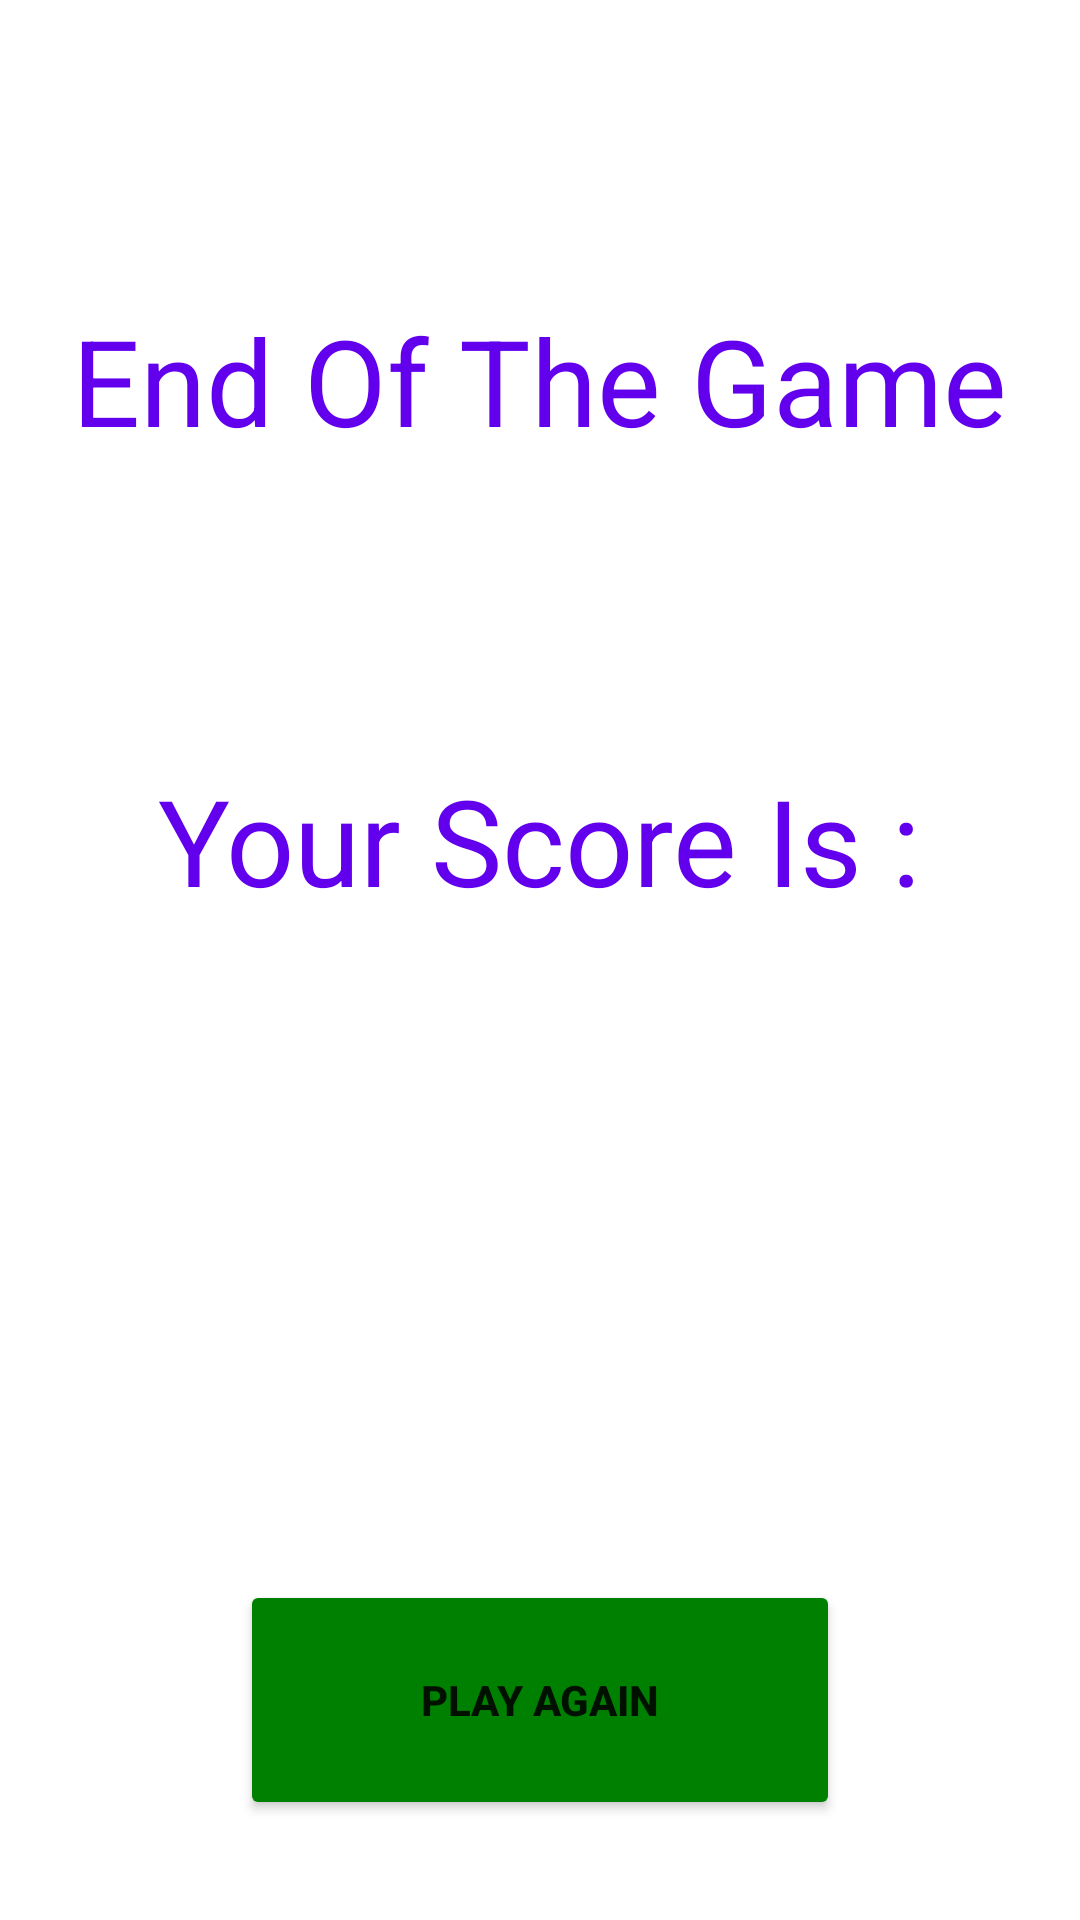

The Android layout XML behind this screen, and the referenced resources:
<!-- AndroidManifest.xml: application theme Theme.GuessGameApp -->
<!-- res/layout/fragment_score.xml -->
<?xml version="1.0" encoding="utf-8"?>
<layout>


    <LinearLayout xmlns:android="http://schemas.android.com/apk/res/android"
        xmlns:tools="http://schemas.android.com/tools"
        android:layout_width="match_parent"
        android:layout_height="match_parent"
        android:gravity="center_horizontal"
        android:orientation="vertical"
        tools:context=".ScoreFragment">


        <TextView
            android:layout_width="wrap_content"
            android:layout_height="wrap_content"
            android:layout_marginTop="100dp"
            android:text="@string/end_of_the_game"
            android:textColor="@color/design_default_color_primary"
            android:textSize="40sp" />

        <TextView
            android:layout_width="wrap_content"
            android:layout_height="wrap_content"
            android:layout_marginTop="100dp"
            android:text="@string/your_score_is"
            android:textColor="@color/design_default_color_primary"
            android:textSize="40sp" />

        <TextView
            android:id="@+id/tv_end_score"
            android:layout_width="wrap_content"
            android:layout_height="wrap_content"
            android:layout_marginTop="40dp"
            android:text=""
            android:textColor="@color/Green"
            android:textSize="60sp"
            tools:text="12" />

        <Button
            android:id="@+id/btn_playAgain"
            android:layout_width="wrap_content"
            android:layout_height="wrap_content"
            android:layout_marginTop="100dp"
            android:width="200dp"
            android:height="80dp"
            android:backgroundTint="@color/green"
            android:text="@string/play_again"
            android:textStyle="bold" />

    </LinearLayout>

</layout>
<!-- resources referenced by this layout -->
<resources>
  <color name="Green">#008000</color>
  <color name="green">#008000</color>
  <string name="end_of_the_game">End Of The Game</string>
  <string name="play_again">Play Again</string>
  <string name="your_score_is">Your Score Is :</string>
  <style name="Theme.GuessGameApp" parent="Theme.MaterialComponents.DayNight.DarkActionBar">
          
          <item name="colorPrimary">@color/purple_500</item>
          <item name="colorPrimaryVariant">@color/purple_700</item>
          <item name="colorOnPrimary">@color/white</item>
          
          <item name="colorSecondary">@color/teal_200</item>
          <item name="colorSecondaryVariant">@color/teal_700</item>
          <item name="colorOnSecondary">@color/black</item>
          
          <item name="android:statusBarColor" tools:targetApi="l">?attr/colorPrimaryVariant</item>
          
      </style>
  <color name="purple_500">#FF6200EE</color>
  <color name="purple_700">#FF3700B3</color>
  <color name="white">#FFFFFFFF</color>
  <color name="teal_200">#FF03DAC5</color>
  <color name="teal_700">#FF018786</color>
  <color name="black">#000000</color>
</resources>
